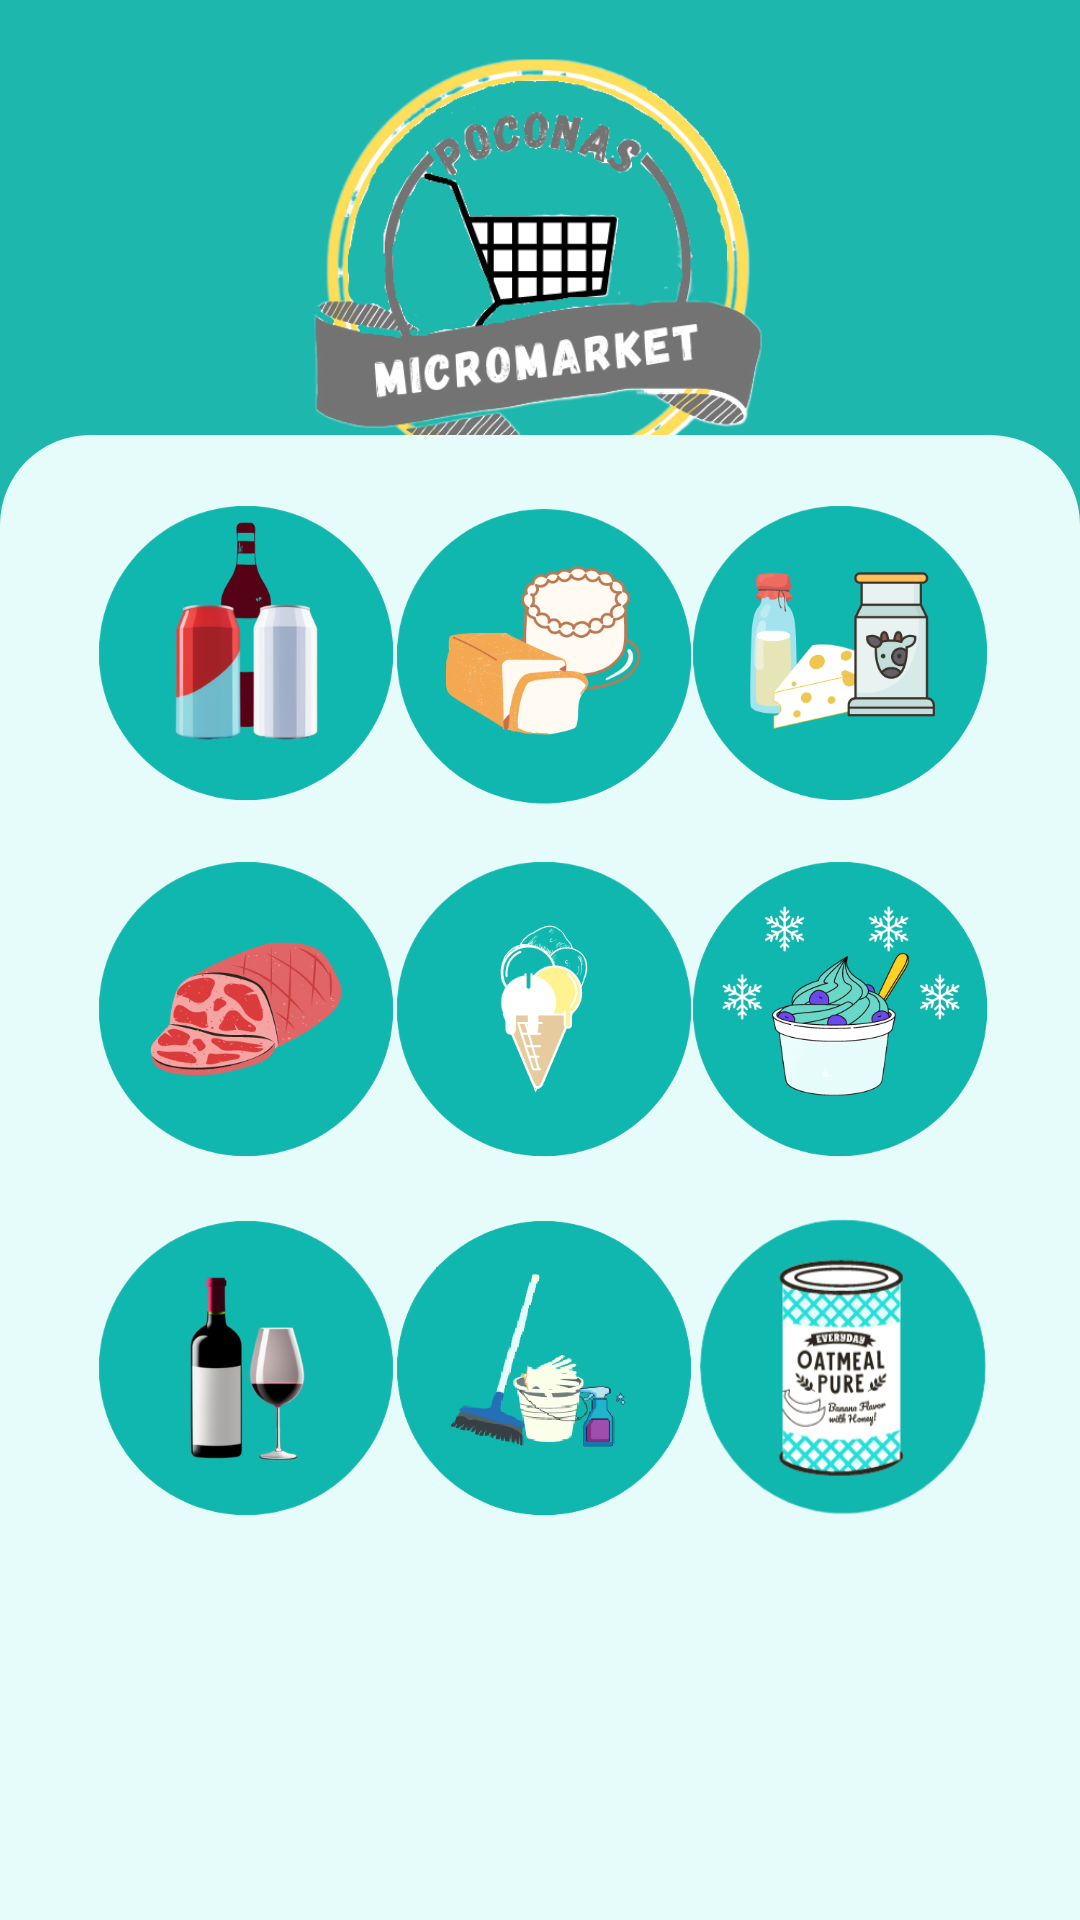

Write the Android layout XML for this screen, with the resource values it uses.
<!-- AndroidManifest.xml: application theme Theme.PedidosApp -->
<!-- res/layout/fragment_home.xml -->
<?xml version="1.0" encoding="utf-8"?>
<androidx.constraintlayout.widget.ConstraintLayout xmlns:android="http://schemas.android.com/apk/res/android"

    xmlns:app="http://schemas.android.com/apk/res-auto"
    xmlns:tools="http://schemas.android.com/tools"
    android:layout_width="match_parent"
    android:layout_height="match_parent"
    android:background="#1db7ae"
    tools:context=".HomeFragment"
    tools:layout_editor_absoluteX="0dp"
    tools:layout_editor_absoluteY="-136dp">

    <ImageView
        android:layout_width="180dp"
        android:layout_height="180dp"
        android:background="@drawable/logo_poconas"
        app:layout_constraintBottom_toBottomOf="@+id/constraintLayout"
        app:layout_constraintEnd_toEndOf="parent"
        app:layout_constraintHorizontal_bias="0.497"
        app:layout_constraintStart_toStartOf="parent"
        app:layout_constraintTop_toTopOf="parent"
        app:layout_constraintVertical_bias="0.0" />

    <TextView
        android:layout_width="wrap_content"
        android:layout_height="wrap_content"
        android:text="Escoge el tipo de producto en:"
        android:textColor="@color/white"
        android:textSize="22dp"
        android:textStyle="bold"
        app:layout_constraintBottom_toBottomOf="parent"
        app:layout_constraintEnd_toEndOf="parent"
        app:layout_constraintStart_toStartOf="parent"
        app:layout_constraintTop_toTopOf="parent"
        app:layout_constraintVertical_bias="0.243" />

    <TextView
        android:layout_width="wrap_content"
        android:layout_height="wrap_content"
        android:text="HOME"
        android:textColor="#fedd06"
        android:textSize="26dp"
        android:textStyle="bold"
        app:layout_constraintBottom_toBottomOf="parent"
        app:layout_constraintEnd_toEndOf="parent"
        app:layout_constraintHorizontal_bias="0.498"
        app:layout_constraintStart_toStartOf="parent"
        app:layout_constraintTop_toTopOf="parent"
        app:layout_constraintVertical_bias="0.288" />

    <androidx.constraintlayout.widget.ConstraintLayout
        android:id="@+id/constraintLayout"
        android:layout_width="match_parent"
        android:layout_height="495dp"
        android:background="@drawable/fondo_blanco"
        app:layout_constraintBottom_toBottomOf="parent"
        app:layout_constraintEnd_toEndOf="parent"
        app:layout_constraintHorizontal_bias="1.0"
        app:layout_constraintStart_toStartOf="parent"
        app:layout_constraintTop_toTopOf="parent"
        app:layout_constraintVertical_bias="1.0">


        <ImageButton
            android:id="@+id/buttonLicores"
            android:layout_width="120dp"
            android:layout_height="120dp"
            android:background="@drawable/a_licores"
            app:layout_constraintBottom_toBottomOf="parent"
            app:layout_constraintEnd_toEndOf="parent"
            app:layout_constraintHorizontal_bias="0.092"
            app:layout_constraintStart_toStartOf="parent"
            app:layout_constraintTop_toTopOf="parent"
            app:layout_constraintVertical_bias="0.669" />

        <ImageButton
            android:id="@+id/buttonLacteos"
            android:layout_width="120dp"
            android:layout_height="120dp"
            android:background="@drawable/a_lacteos"
            app:layout_constraintBottom_toBottomOf="parent"
            app:layout_constraintEnd_toEndOf="parent"
            app:layout_constraintHorizontal_bias="0.917"
            app:layout_constraintStart_toStartOf="parent"
            app:layout_constraintTop_toTopOf="parent"
            app:layout_constraintVertical_bias="0.034" />

        <ImageButton
            android:id="@+id/buttonBebidas"
            android:layout_width="120dp"
            android:layout_height="120dp"
            android:background="@drawable/a_bebidas"
            app:layout_constraintBottom_toBottomOf="parent"
            app:layout_constraintEnd_toEndOf="parent"
            app:layout_constraintHorizontal_bias="0.092"
            app:layout_constraintStart_toStartOf="parent"
            app:layout_constraintTop_toTopOf="parent"
            app:layout_constraintVertical_bias="0.034" />

        <ImageButton
            android:id="@+id/buttonPanaderia"
            android:layout_width="120dp"
            android:layout_height="120dp"
            android:background="@drawable/a_panaderia"
            app:layout_constraintBottom_toBottomOf="parent"
            app:layout_constraintEnd_toEndOf="parent"
            app:layout_constraintHorizontal_bias="0.505"
            app:layout_constraintStart_toStartOf="parent"
            app:layout_constraintTop_toTopOf="parent"
            app:layout_constraintVertical_bias="0.034" />

        <ImageButton
            android:id="@+id/buttonSnack"
            android:layout_width="120dp"
            android:layout_height="120dp"
            android:background="@drawable/a_snacks"
            app:layout_constraintBottom_toBottomOf="parent"
            app:layout_constraintEnd_toEndOf="parent"
            app:layout_constraintHorizontal_bias="0.917"
            app:layout_constraintStart_toStartOf="parent"
            app:layout_constraintTop_toTopOf="parent"
            app:layout_constraintVertical_bias="0.35" />

        <ImageButton
            android:id="@+id/buttonEnlatados"
            android:layout_width="97dp"
            android:layout_height="100dp"
            android:background="@drawable/button_enlatados"
            app:layout_constraintBottom_toBottomOf="parent"
            app:layout_constraintEnd_toEndOf="parent"
            app:layout_constraintHorizontal_bias="0.882"
            app:layout_constraintStart_toStartOf="parent"
            app:layout_constraintTop_toTopOf="parent"
            app:layout_constraintVertical_bias="0.66" />

        <ImageButton
            android:id="@+id/buttonCarnes"
            android:layout_width="120dp"
            android:layout_height="120dp"
            android:background="@drawable/a_carnes"
            app:layout_constraintBottom_toBottomOf="parent"
            app:layout_constraintEnd_toEndOf="parent"
            app:layout_constraintHorizontal_bias="0.092"
            app:layout_constraintStart_toStartOf="parent"
            app:layout_constraintTop_toTopOf="parent"
            app:layout_constraintVertical_bias="0.35" />

        <ImageButton
            android:id="@+id/buttonCongelados"
            android:layout_width="120dp"
            android:layout_height="120dp"
            android:background="@drawable/a_congelados"
            app:layout_constraintBottom_toBottomOf="parent"
            app:layout_constraintEnd_toEndOf="parent"
            app:layout_constraintHorizontal_bias="0.505"
            app:layout_constraintStart_toStartOf="parent"
            app:layout_constraintTop_toTopOf="parent"
            app:layout_constraintVertical_bias="0.35" />


        <ImageButton
            android:id="@+id/buttonLimpieza"
            android:layout_width="120dp"
            android:layout_height="120dp"
            android:background="@drawable/a_limpieza"
            app:layout_constraintBottom_toBottomOf="parent"
            app:layout_constraintEnd_toEndOf="parent"
            app:layout_constraintHorizontal_bias="0.505"
            app:layout_constraintStart_toStartOf="parent"
            app:layout_constraintTop_toTopOf="parent"
            app:layout_constraintVertical_bias="0.669" />

        


    </androidx.constraintlayout.widget.ConstraintLayout>



</androidx.constraintlayout.widget.ConstraintLayout>
<!-- resources referenced by this layout -->
<resources>
  <!-- drawable a_bebidas: png bitmap (drawable-v24, 79931 bytes) -->
  <!-- drawable a_carnes: png bitmap (drawable-v24, 47408 bytes) -->
  <!-- drawable a_congelados: png bitmap (drawable-v24, 40312 bytes) -->
  <!-- drawable a_lacteos: png bitmap (drawable-v24, 47352 bytes) -->
  <!-- drawable a_licores: png bitmap (drawable-v24, 69534 bytes) -->
  <!-- drawable a_limpieza: png bitmap (drawable-v24, 35502 bytes) -->
  <!-- drawable a_panaderia: png bitmap (drawable-v24, 44894 bytes) -->
  <!-- drawable a_snacks: png bitmap (drawable-v24, 57051 bytes) -->
  <!-- drawable button_enlatados: png bitmap (drawable-v24, 37754 bytes) -->
  <!-- drawable fondo_blanco (drawable) -->
  <?xml version="1.0" encoding="utf-8"?>
  <shape  android:shape = "rectangle"
      xmlns:android="http://schemas.android.com/apk/res/android">
  
      <solid android:color="#E5fcfb"/>
      <corners android:topLeftRadius="30dp" android:topRightRadius="30dp"/>
  
  </shape>
  <!-- drawable logo_poconas: png bitmap (drawable-v24, 88288 bytes) -->
  <style name="Theme.PedidosApp" parent="Base.Theme.PedidosApp" />
  <style name="Base.Theme.PedidosApp" parent="Theme.AppCompat.Light.NoActionBar">
          
          
      </style>
  <!-- not gathered from this repository: default colours our renderer supplied (Android Studio template values) -->
  <color name="white">#FFFFFFFF</color>
</resources>
